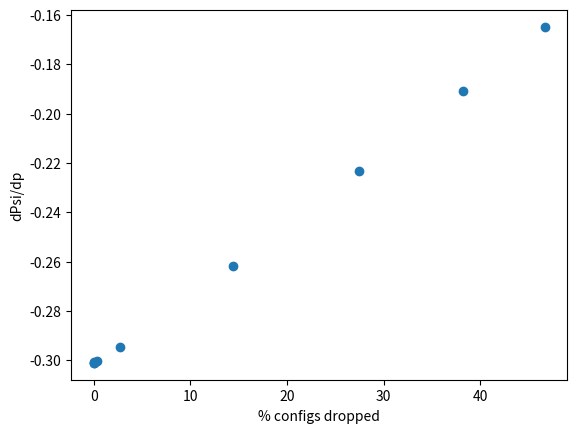

Python code for this plot:
import numpy as np
import matplotlib.pyplot as plt 

y=[-0.300957770600001
,-0.3008256646999982
,-0.3010603819500005
,-0.3003417473999984
,-0.29455110029999826
,-0.26170385477178326
,-0.22338174974650343
,-0.19065378893933999
,-0.16485517636627453]

dropped=np.array([0,91,5191,418165,3524323,18185196,34586996,47923750,55560483])
blocks=np.array([20000,20000,20000,20000,20000,19762,19725,19601,18609])
droppedcent=dropped/(blocks*64)

plt.ylabel("dPsi/dp")
plt.xlabel("% configs dropped")
plt.plot(droppedcent,y,'o')
plt.show()
